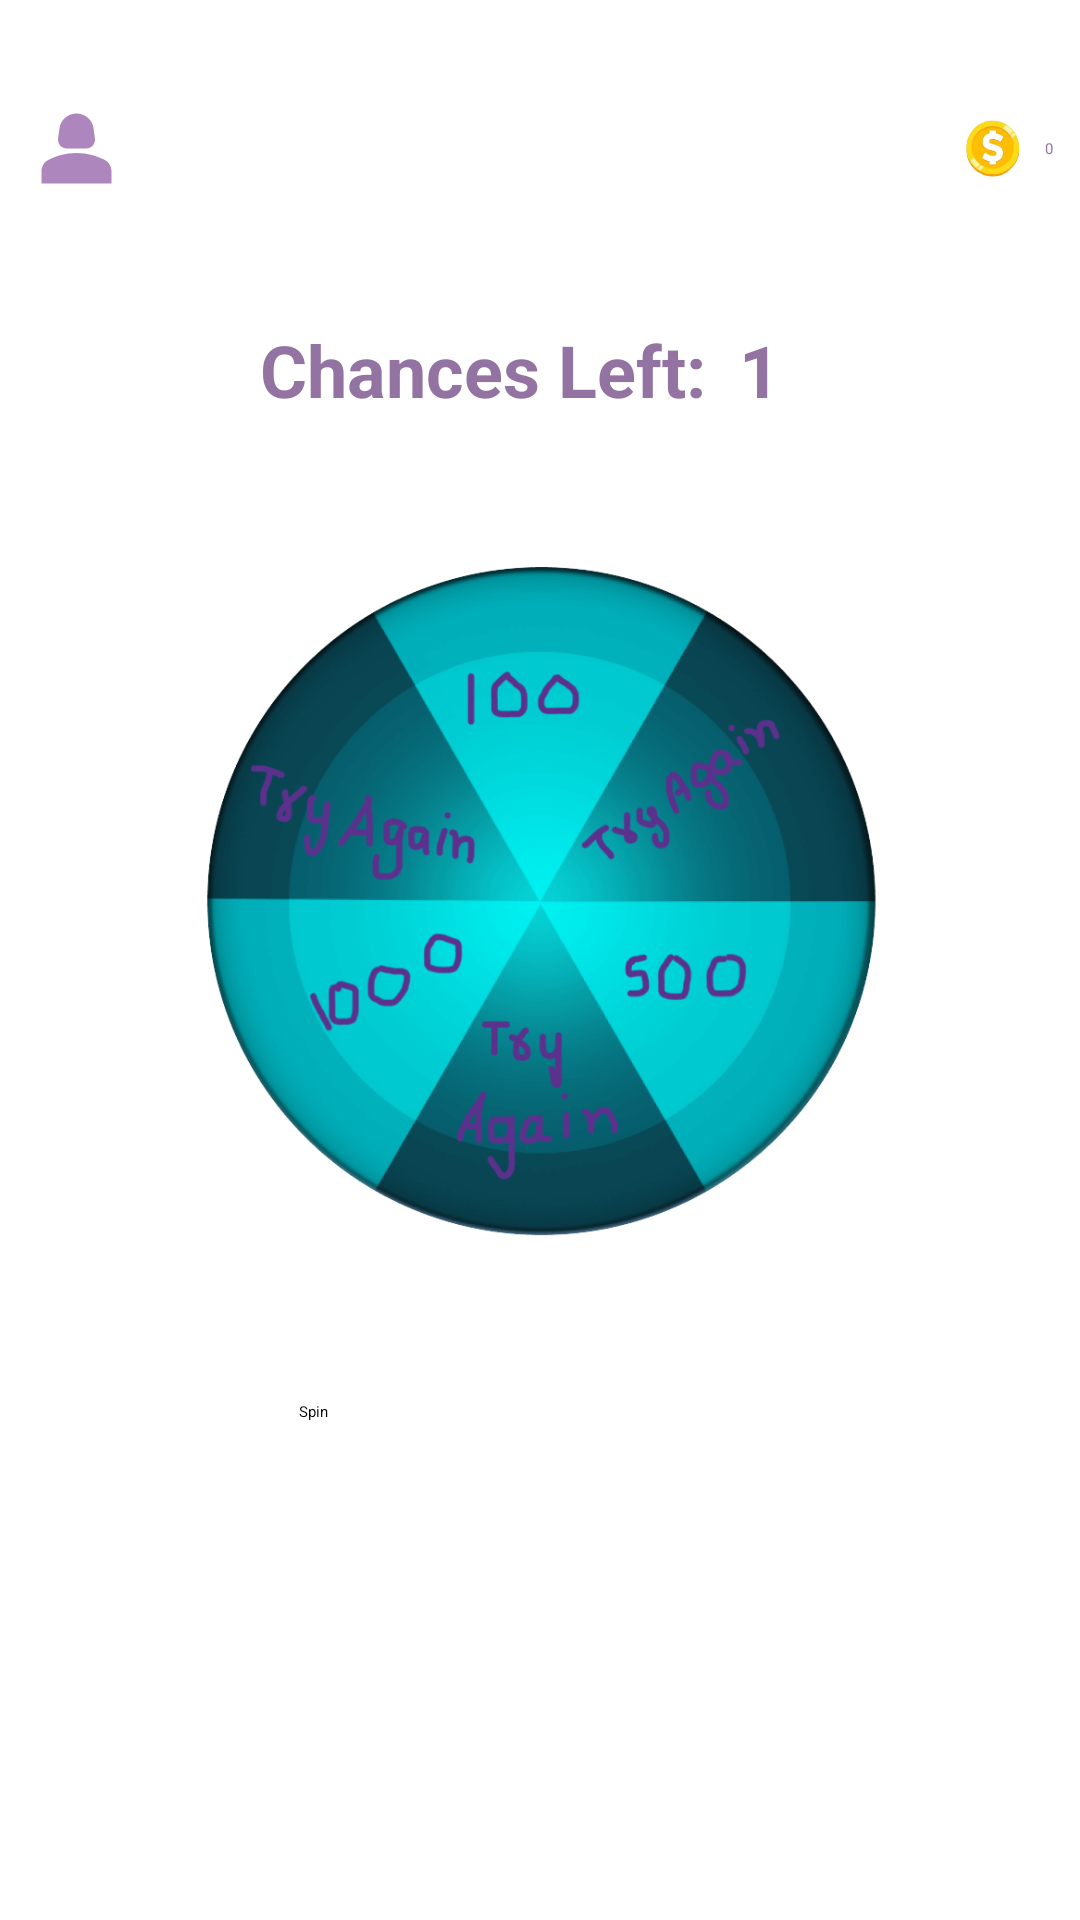

Produce the Android XML layout that renders to this screen, including the resource entries it uses.
<!-- AndroidManifest.xml: application theme Theme.QuizGame -->
<!-- res/layout/fragment_spin.xml -->
<?xml version="1.0" encoding="utf-8"?>
<androidx.constraintlayout.widget.ConstraintLayout xmlns:android="http://schemas.android.com/apk/res/android"
    xmlns:app="http://schemas.android.com/apk/res-auto"
    xmlns:tools="http://schemas.android.com/tools"
    android:layout_width="match_parent"
    android:layout_height="match_parent"

    tools:context=".fragments.spin.SpinFragment">

    <LinearLayout
        android:id="@+id/linearLayout"
        android:layout_width="match_parent"
        android:layout_height="wrap_content"
        android:layout_marginLeft="8dp"
        android:layout_marginTop="32dp"
        android:layout_marginRight="9dp"
        android:gravity="center_vertical"
        android:orientation="horizontal"
        app:layout_constraintEnd_toEndOf="parent"
        app:layout_constraintStart_toStartOf="parent"
        app:layout_constraintTop_toTopOf="parent">

        <ImageView
            android:id="@+id/profile"
            android:layout_width="35dp"
            android:layout_height="35dp"
            android:layout_weight="0"
            android:src="@drawable/baseline_person_2_24" />

        <TextView
            android:id="@+id/ShowName"
            android:layout_width="1dp"
            android:layout_height="wrap_content"
            android:layout_weight="1"
            android:textColor="#9273A1" />

        <ImageView
            android:id="@+id/NameTextView"
            android:layout_width="35dp"
            android:layout_height="35dp"
            android:layout_weight="0"
            android:src="@drawable/coin2" />

        <TextView
            android:id="@+id/CoinTextView"
            android:layout_width="wrap_content"
            android:layout_height="wrap_content"
            android:layout_weight="0"
            android:text="0"
            android:textColor="#9273A1" />

    </LinearLayout>

    <TextView
        android:id="@+id/textView3"
        android:layout_width="wrap_content"
        android:layout_height="wrap_content"
        android:layout_marginTop="40dp"
        android:text="Chances Left:"
        android:textAlignment="center"
        android:textColor="#9273A1"
        android:textSize="24sp"
        android:textStyle="bold"
        app:layout_constraintEnd_toEndOf="@+id/linearLayout"
        app:layout_constraintHorizontal_bias="0.404"
        app:layout_constraintStart_toStartOf="@+id/linearLayout"
        app:layout_constraintTop_toBottomOf="@+id/linearLayout" />

    <TextView
        android:id="@+id/SpinChances"
        android:layout_width="wrap_content"
        android:layout_height="wrap_content"
        android:layout_marginTop="40dp"
        android:text="1"
        android:textAlignment="center"
        android:textColor="#9273A1"
        android:textSize="24sp"
        android:textStyle="bold"
        app:layout_constraintEnd_toEndOf="parent"
        app:layout_constraintHorizontal_bias="0.099"
        app:layout_constraintStart_toEndOf="@+id/textView3"
        app:layout_constraintTop_toBottomOf="@+id/linearLayout" />

    <ImageView
        android:id="@+id/spinimg"
        android:layout_width="269dp"
        android:layout_height="280dp"
        android:layout_marginStart="15dp"
        android:layout_marginEnd="15dp"
        android:src="@drawable/spinner"
        app:layout_constraintBottom_toBottomOf="parent"
        app:layout_constraintEnd_toEndOf="parent"
        app:layout_constraintStart_toStartOf="parent"
        app:layout_constraintTop_toBottomOf="@+id/textView3"
        app:layout_constraintVertical_bias="0.096" />

    <ImageView
        android:id="@+id/imageView6"
        android:layout_width="58dp"
        android:layout_height="49dp"
        android:src="@drawable/baseline_arrow_upward_24"
        app:layout_constraintBottom_toBottomOf="@+id/spinimg"
        app:layout_constraintEnd_toEndOf="@+id/spinimg"
        app:layout_constraintStart_toStartOf="@+id/spinimg"
        app:layout_constraintTop_toTopOf="@+id/spinimg" />

    <Button
        android:id="@+id/spinbutton"
        android:layout_width="161dp"
        android:layout_height="49dp"
        android:layout_marginStart="20dp"
        android:layout_marginTop="12dp"
        android:layout_marginEnd="20dp"
        android:text="Spin"
        app:layout_constraintBottom_toBottomOf="parent"
        app:layout_constraintEnd_toEndOf="parent"
        app:layout_constraintStart_toStartOf="parent"
        app:layout_constraintTop_toBottomOf="@+id/spinimg"
        app:layout_constraintVertical_bias="0.104" />


</androidx.constraintlayout.widget.ConstraintLayout>
<!-- resources referenced by this layout -->
<resources>
  <!-- drawable baseline_person_2_24 (drawable) -->
  <vector xmlns:android="http://schemas.android.com/apk/res/android" android:height="24dp" android:tint="#AC86BC" android:viewportHeight="24" android:viewportWidth="24" android:width="24dp">
        
      <path android:fillColor="@android:color/white" android:pathData="M18.39,14.56C16.71,13.7 14.53,13 12,13c-2.53,0 -4.71,0.7 -6.39,1.56C4.61,15.07 4,16.1 4,17.22V20h16v-2.78C20,16.1 19.39,15.07 18.39,14.56z"/>
        
      <path android:fillColor="@android:color/white" android:pathData="M9.78,12h4.44c1.21,0 2.14,-1.06 1.98,-2.26l-0.32,-2.45C15.57,5.39 13.92,4 12,4S8.43,5.39 8.12,7.29L7.8,9.74C7.64,10.94 8.57,12 9.78,12z"/>
      
  </vector>
  <!-- drawable coin2: png bitmap (drawable, 22120 bytes) -->
  <!-- drawable spinner: png bitmap (drawable, 171868 bytes) -->
  <style name="Theme.QuizGame" parent="Base.Theme.QuizGame">
      
      <item name="android:navigationBarColor">@android:color/transparent</item>
      <item name="android:statusBarColor">@android:color/transparent</item>
      <item name="android:windowLightStatusBar">?attr/isLightTheme</item>
    </style>
  <style name="Base.Theme.QuizGame" parent="Theme.Material3.DayNight.NoActionBar">
          
          
      </style>
</resources>
